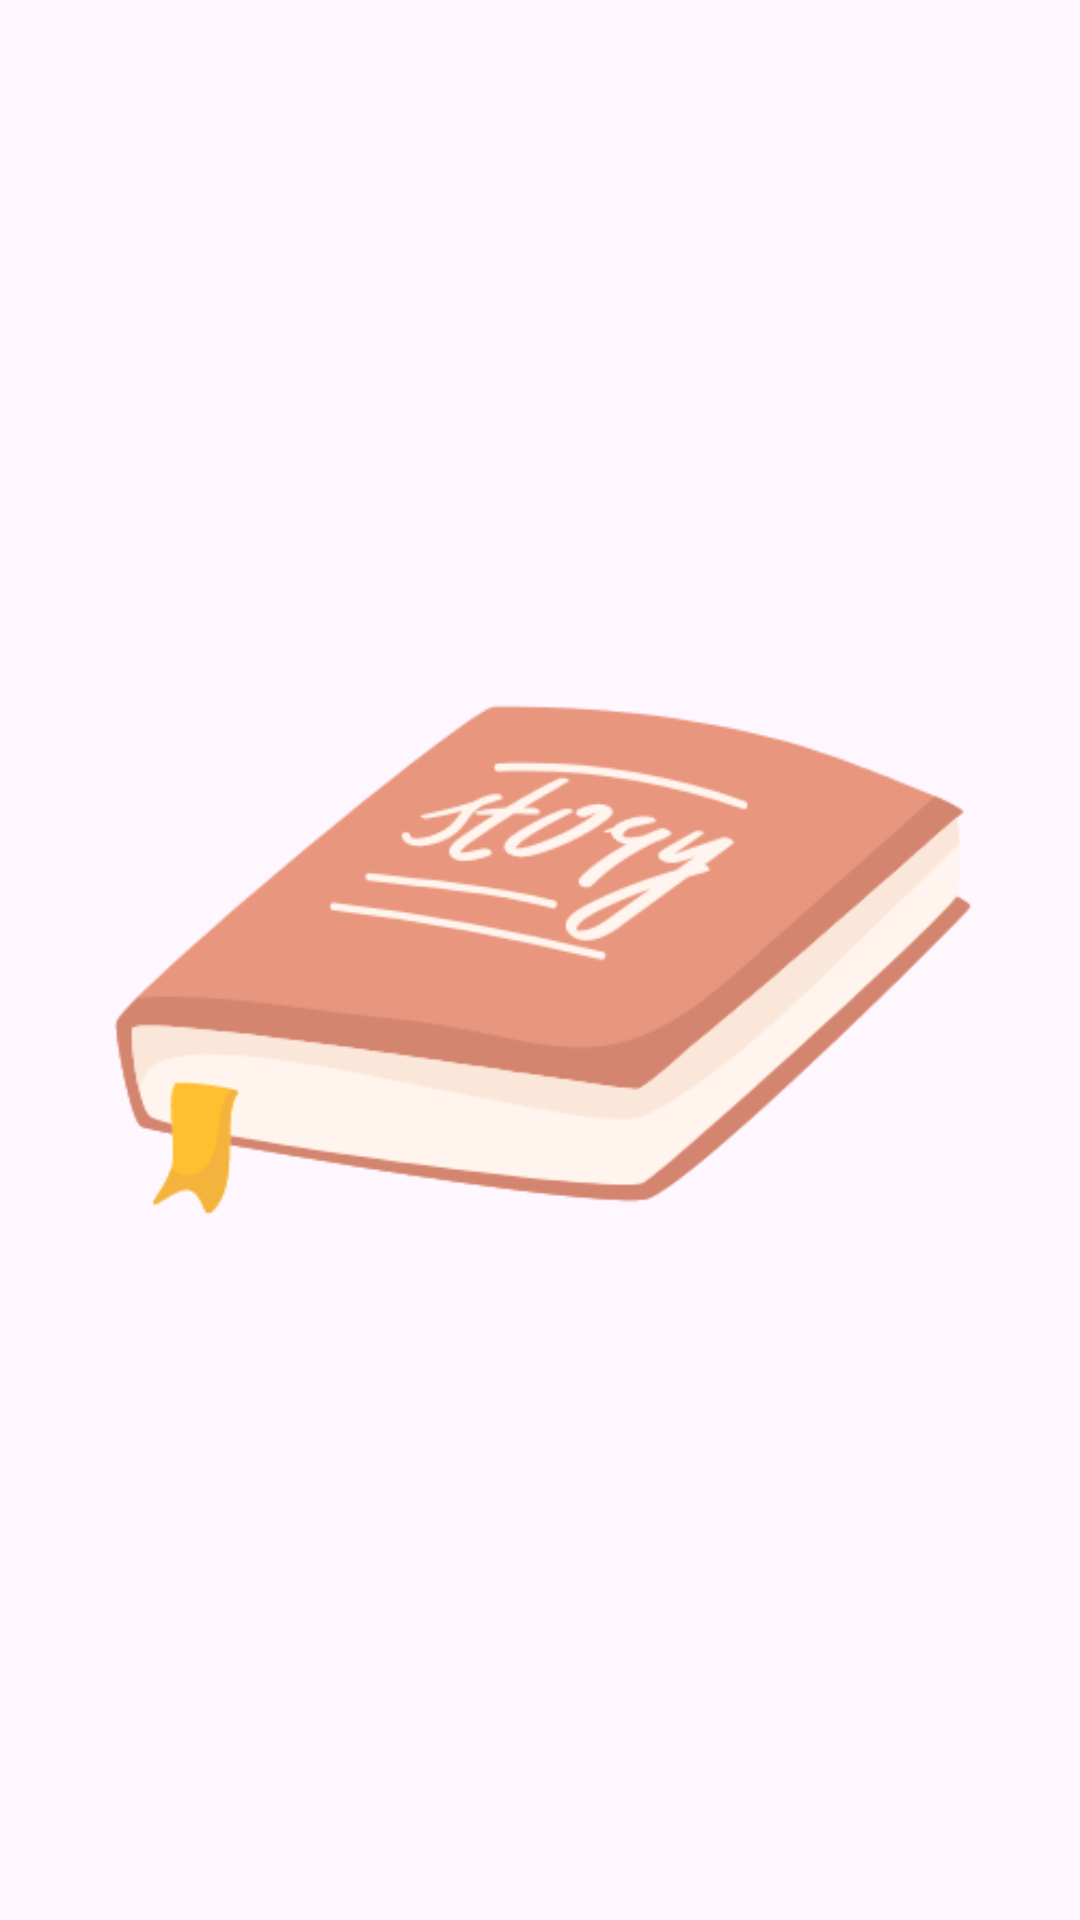

Layout XML and referenced resources for this Android screen:
<!-- AndroidManifest.xml: application theme Theme.StoryApp -->
<!-- res/layout/activity_splash_screen.xml -->
<?xml version="1.0" encoding="utf-8"?>
<androidx.constraintlayout.widget.ConstraintLayout xmlns:android="http://schemas.android.com/apk/res/android"
    xmlns:app="http://schemas.android.com/apk/res-auto"
    xmlns:tools="http://schemas.android.com/tools"
    android:layout_width="match_parent"
    android:layout_height="match_parent"
    tools:context=".ui.SplashScreenActivity">

    <ImageView
        android:id="@+id/imageView"
        android:layout_width="wrap_content"
        android:layout_height="wrap_content"
        android:foregroundGravity="center"
        android:src="@drawable/story"
        app:layout_constraintBottom_toBottomOf="parent"
        app:layout_constraintEnd_toEndOf="parent"
        app:layout_constraintStart_toStartOf="parent"
        app:layout_constraintTop_toTopOf="parent" />

</androidx.constraintlayout.widget.ConstraintLayout>
<!-- resources referenced by this layout -->
<resources>
  <!-- drawable story: png bitmap (drawable, 23676 bytes) -->
  <style name="Theme.StoryApp" parent="Base.Theme.StoryApp" />
  <style name="Base.Theme.StoryApp" parent="Theme.Material3.DayNight.NoActionBar">
          
          
      </style>
</resources>
